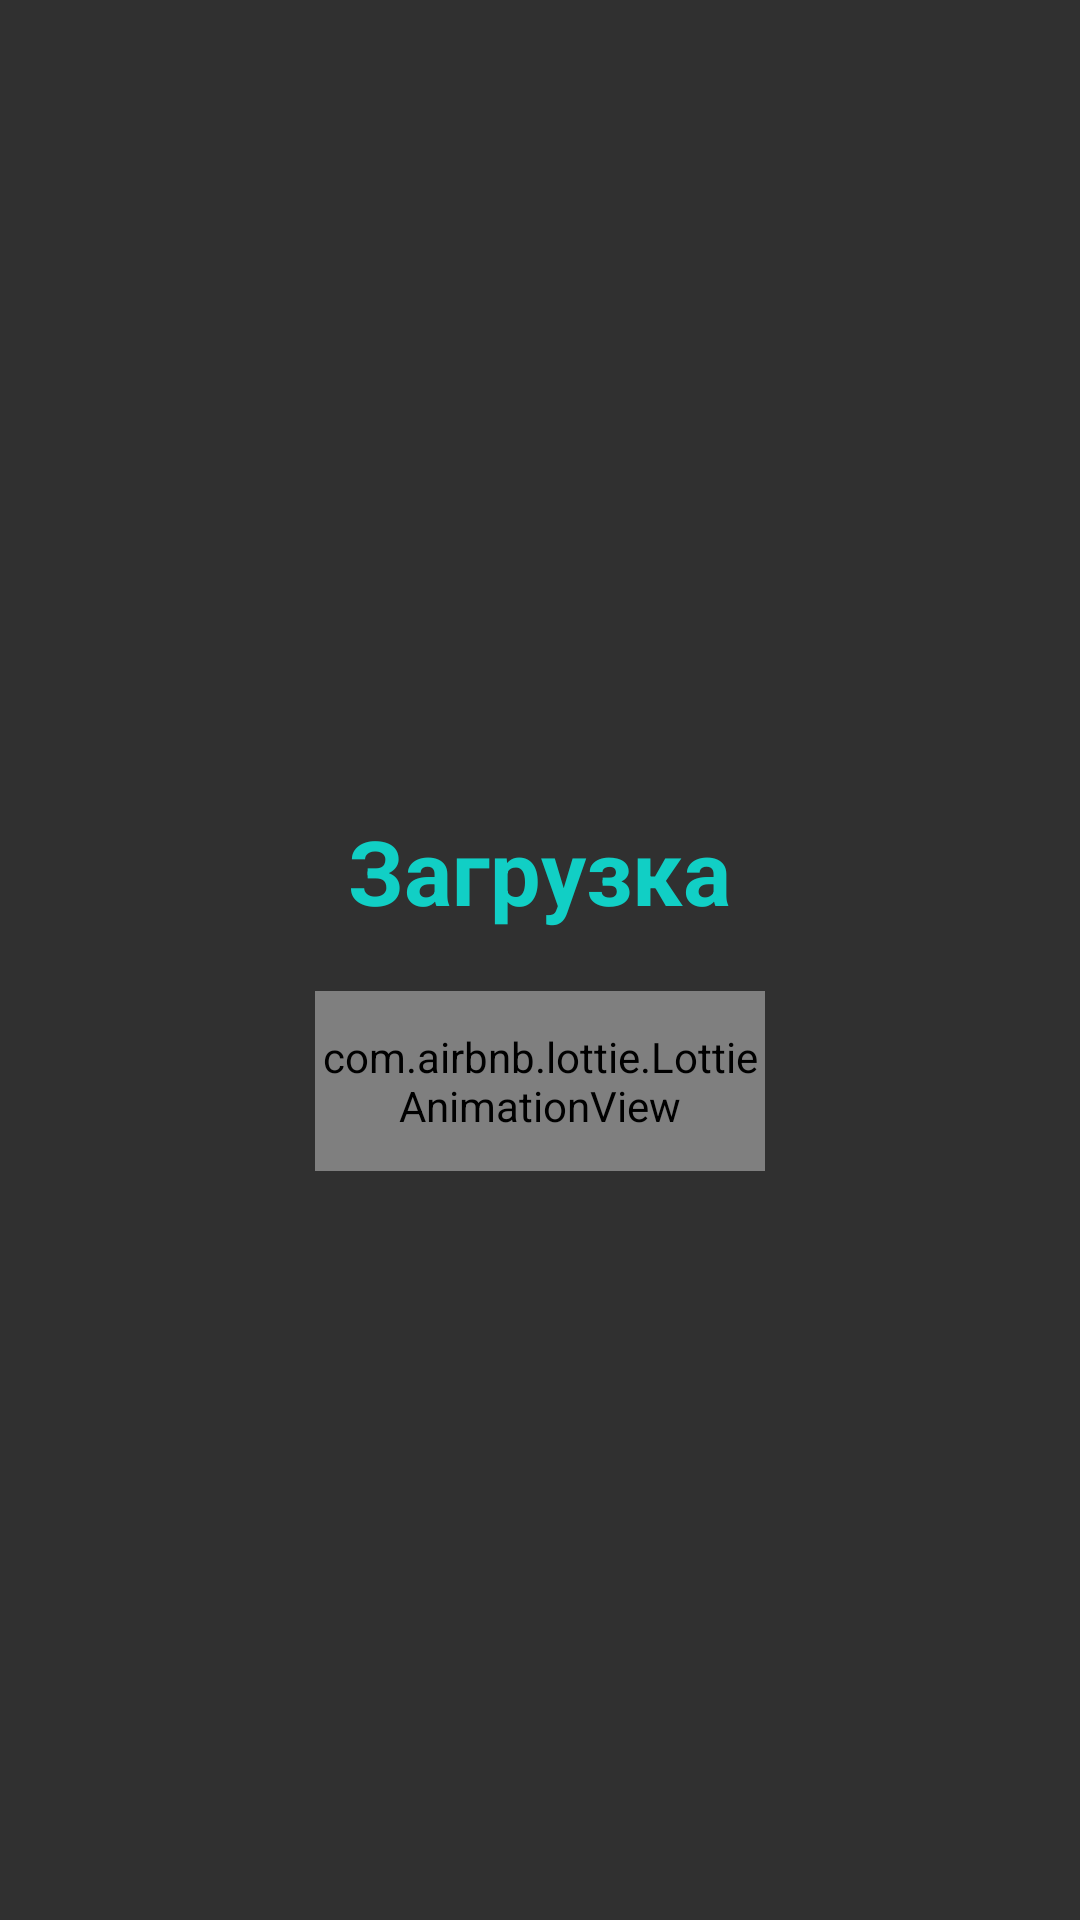

Produce the Android XML layout that renders to this screen, including the resource entries it uses.
<!-- AndroidManifest.xml: application theme AppTheme -->
<!-- res/layout/dialog_loading.xml -->
<?xml version="1.0" encoding="utf-8"?>
<androidx.constraintlayout.widget.ConstraintLayout xmlns:android="http://schemas.android.com/apk/res/android"
    xmlns:app="http://schemas.android.com/apk/res-auto"
    android:id="@+id/bottomSheetContainer"
    android:layout_width="wrap_content"
    android:layout_height="wrap_content"
    android:layout_gravity="center"
    android:background="@android:color/transparent"
    android:padding="20dp">

    <LinearLayout
        android:id="@+id/myLayout"
        android:layout_width="match_parent"
        android:layout_height="wrap_content"
        android:background="@drawable/round_container"
        android:orientation="vertical"
        android:padding="10dp"
        app:layout_constraintBottom_toBottomOf="parent"
        app:layout_constraintEnd_toEndOf="parent"
        app:layout_constraintStart_toStartOf="parent"
        app:layout_constraintTop_toTopOf="parent">

        <TextView
            android:layout_width="wrap_content"
            android:layout_height="wrap_content"
            android:layout_gravity="center"
            android:layout_marginTop="20dp"
            android:gravity="center"
            android:text="Загрузка"
            android:textColor="@color/register_bk_color"
            android:textSize="30sp"
            android:textStyle="bold" />

        <com.airbnb.lottie.LottieAnimationView
            android:id="@+id/loading"
            android:layout_width="150dp"
            android:layout_height="60dp"
            android:layout_gravity="center"
            android:layout_marginTop="20dp"
            app:lottie_autoPlay="true"
            app:lottie_fileName="main.json"
            app:lottie_loop="true" />

    </LinearLayout>

</androidx.constraintlayout.widget.ConstraintLayout>
<!-- resources referenced by this layout -->
<resources>
  <color name="register_bk_color">#11CFC5</color>
  <style name="AppTheme" parent="@style/Theme.AppCompat.NoActionBar">
          <item name="android:windowFullscreen">true</item>
          <item name="colorAccent">@color/colorAccent</item>
          <item name="colorPrimary">@color/colorPrimary</item>
          <item name="colorPrimaryDark">@color/colorPrimaryDark</item>
  
          <item name="android:statusBarColor" tools:targetApi="l">?attr/colorPrimaryVariant</item>
      </style>
  <color name="colorAccent">#11CFC5</color>
  <color name="colorPrimary">#FFFFFF</color>
  <color name="colorPrimaryDark">#000</color>
</resources>
